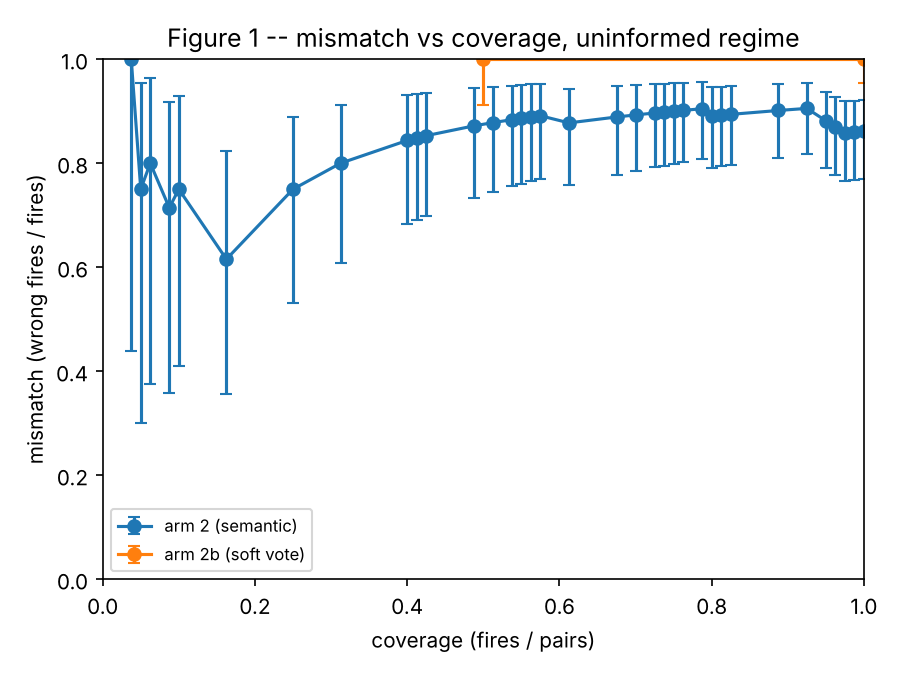

Source data for this figure (header and first rows):
dispatcher, threshold, fires, pairs, coverage, wrong, mismatch, wilson_low, wilson_high, coverage_point
arm 2 (semantic), 0.1429, 3, 80, 0.0375, 3, 1.0, 0.4385, 1.0, False
arm 2 (semantic), 0.1404, 4, 80, 0.05, 3, 0.75, 0.3006, 0.9544, False
arm 2 (semantic), 0.1379, 5, 80, 0.0625, 4, 0.8, 0.3755, 0.9638, False
arm 2 (semantic), 0.1371, 7, 80, 0.0875, 5, 0.7143, 0.3589, 0.9178, False
arm 2 (semantic), 0.1368, 8, 80, 0.1, 6, 0.75, 0.4093, 0.9285, False
arm 2 (semantic), 0.136, 13, 80, 0.1625, 8, 0.6154, 0.3552, 0.8229, False
arm 2 (semantic), 0.1333, 20, 80, 0.25, 15, 0.75, 0.5313, 0.8881, False
arm 2 (semantic), 0.1325, 25, 80, 0.3125, 20, 0.8, 0.6087, 0.9114, False
arm 2 (semantic), 0.1324, 32, 80, 0.4, 27, 0.8438, 0.6825, 0.9314, False
arm 2 (semantic), 0.1304, 33, 80, 0.4125, 28, 0.8485, 0.6908, 0.9335, False
arm 2 (semantic), 0.1295, 34, 80, 0.425, 29, 0.8529, 0.6987, 0.9355, False
arm 2 (semantic), 0.1294, 39, 80, 0.4875, 34, 0.8718, 0.7329, 0.944, False
arm 2 (semantic), 0.1286, 41, 80, 0.5125, 36, 0.878, 0.7446, 0.9468, False
arm 2 (semantic), 0.1277, 43, 80, 0.5375, 38, 0.8837, 0.7552, 0.9493, False
arm 2 (semantic), 0.1268, 44, 80, 0.55, 39, 0.8864, 0.7602, 0.9505, False
arm 2 (semantic), 0.1264, 45, 80, 0.5625, 40, 0.8889, 0.765, 0.9516, False
arm 2 (semantic), 0.1261, 46, 80, 0.575, 41, 0.8913, 0.7696, 0.9527, False
arm 2 (semantic), 0.125, 49, 80, 0.6125, 43, 0.8776, 0.7576, 0.9427, False
arm 2 (semantic), 0.1237, 54, 80, 0.675, 48, 0.8889, 0.7781, 0.9481, False
arm 2 (semantic), 0.1236, 56, 80, 0.7, 50, 0.8929, 0.7853, 0.95, False
arm 2 (semantic), 0.1222, 58, 80, 0.725, 52, 0.8966, 0.7921, 0.9517, False
arm 2 (semantic), 0.1209, 59, 80, 0.7375, 53, 0.8983, 0.7954, 0.9526, False
arm 2 (semantic), 0.1188, 60, 80, 0.75, 54, 0.9, 0.7985, 0.9534, False
arm 2 (semantic), 0.1176, 61, 80, 0.7625, 55, 0.9016, 0.8016, 0.9541, False
arm 2 (semantic), 0.1165, 63, 80, 0.7875, 57, 0.9048, 0.8074, 0.9556, False
arm 2 (semantic), 0.1157, 64, 80, 0.8, 57, 0.8906, 0.791, 0.946, False
arm 2 (semantic), 0.1154, 65, 80, 0.8125, 58, 0.8923, 0.794, 0.9468, False
arm 2 (semantic), 0.1148, 66, 80, 0.825, 59, 0.8939, 0.7969, 0.9477, False
arm 2 (semantic), 0.11, 71, 80, 0.8875, 64, 0.9014, 0.8102, 0.9514, False
arm 2 (semantic), 0.1089, 74, 80, 0.925, 67, 0.9054, 0.8174, 0.9534, False
arm 2 (semantic), 0.1071, 76, 80, 0.95, 67, 0.8816, 0.79, 0.9364, False
arm 2 (semantic), 0.1066, 77, 80, 0.9625, 67, 0.8701, 0.7772, 0.9279, False
arm 2 (semantic), 0.1062, 78, 80, 0.975, 67, 0.859, 0.7649, 0.9194, False
arm 2 (semantic), 0.1048, 79, 80, 0.9875, 68, 0.8608, 0.7676, 0.9204, False
arm 2 (semantic), 0.1043, 80, 80, 1.0, 69, 0.8625, 0.7703, 0.9215, False
arm 3 (precondition), , 0, 80, 0.0, 0, , , , True
arm 2b (soft vote), 0.9231, 40, 80, 0.5, 40, 1.0, 0.9124, 1.0, False
arm 2b (soft vote), 0.875, 80, 80, 1.0, 80, 1.0, 0.9542, 1.0, False
arm 2c (intent key), , 0, 80, 0.0, 0, , , , False
